Image classification data set "pet-recognition" (BinhMisfit/pet-recognition on GitHub). Class labels (2): cat, dog.

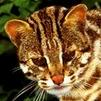
Label: cat

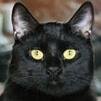
Label: cat

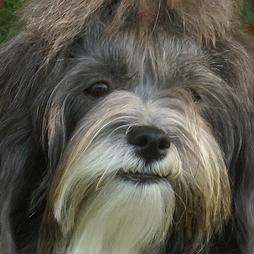
Label: dog

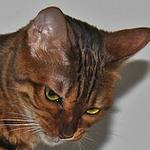
Label: cat

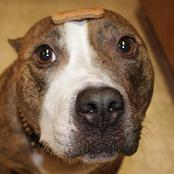
Label: dog

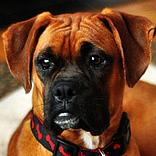
Label: dog
